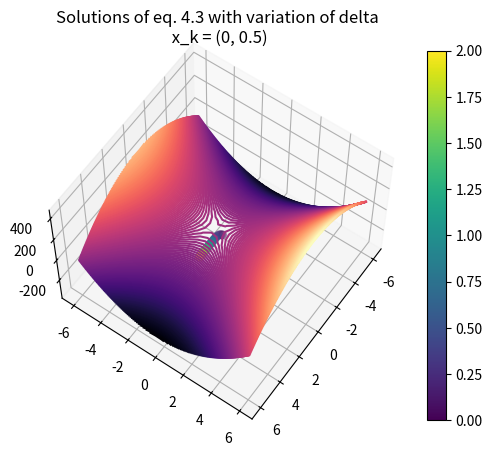

Python code for this plot:
# Trust-region plotting
# 2019 Shayan Amani
# https://shayanamani.com

import numpy as np
import matplotlib.pyplot as plt
from scipy.optimize import minimize
from mpl_toolkits import mplot3d


def func_custom_rb(x):
    return np.array((1 - x[0]) ** 2 + 10 * (x[1] - x[0] ** 2) ** 2)


def func_custom_grad_rb(x):
    a = np.zeros((2, 1))
    a[0, 0] = 2 * 10 * (x[1] - x[0] ** 2) * (-2 * x[0]) - 2 * (1. - x[0])
    a[1, 0] = 2 * 10 * (x[1] - x[0] ** 2)
    return a


def func_custom_hess_rb(x):
    b = np.zeros((2, 2))
    b[0, 0] = 120 * x[0] ** 2 - 40 * x[1] + 2
    b[1, 1] = 20
    b[0, 1] = -40 * x[0]
    b[1, 0] = -40 * x[0]
    return b


def model_func(p, x_k):
    row = p.shape[1]
    col = p.shape[2]

    res = np.zeros((row, col))
    for r in range(row):
        for c in range(col):
            p_ent = np.array([[p[0][r][c]], [p[1][r][c]]])
            res[r][c] = func_custom_rb(x_k) + func_custom_grad_rb(x_k).T @ p_ent + \
                        0.5 * p_ent.T @ func_custom_hess_rb(x_k) @ p_ent
    return res


# objective function
def obj_fun(p):
    return func_custom_rb(x_k) + func_custom_grad_rb(x_k).T @ p + 0.5 * p.T @ func_custom_hess_rb(x_k) @ p


if __name__ == "__main__":
    # x_k = np.array([0, -1])
    x_k = np.array([0, 0.5])

    x = np.linspace(-6, 6, 30)
    y = np.linspace(-6, 6, 30)

    x_mesh, y_mesh = np.meshgrid(x, y)
    xy_mesh = np.array([x_mesh, y_mesh])
    z_mesh = model_func(xy_mesh, x_k)

    fig = plt.figure()
    ax = plt.axes(projection='3d')
    ax.contour3D(x_mesh, y_mesh, z_mesh, 200, cmap='magma')
    ax.view_init(60, 35)
    # ax.set_title("Eq. 4.2 at x = (0, -1)")
    ax.set_title("Eq. 4.2 at x = (0, 0.5)")

    # PyCharm bug with science-view which needs this call twice!
    fig.show()
    fig.show()

    ''' Trust-region radius variation'''
    delta_k = np.linspace(0, 2, 30)
    y_delta = np.zeros((30, 2))
    for i in range(30):
        # constraints
        cons = ({'type': 'ineq', 'fun': lambda p: delta_k[i] ** 2 - (p.T @ p)})

        y_delta[i] = minimize(obj_fun, x_k, method='SLSQP', constraints=cons).x

    x_axis = np.array([i[0] for i in y_delta])
    y_axis = np.array([i[1] for i in y_delta])

    cm = plt.cm.get_cmap('viridis')
    cc = np.linspace(0, 2, 30)
    sc = plt.scatter(x_axis, y_axis, c=cc, vmin=0, vmax=2, s=30, cmap=cm)
    plt.colorbar(sc)
    # plt.title("Solutions of eq. 4.3 with variation of delta\n x_k = (0, -1)")
    plt.title("Solutions of eq. 4.3 with variation of delta\n x_k = (0, 0.5)")
    plt.show()
